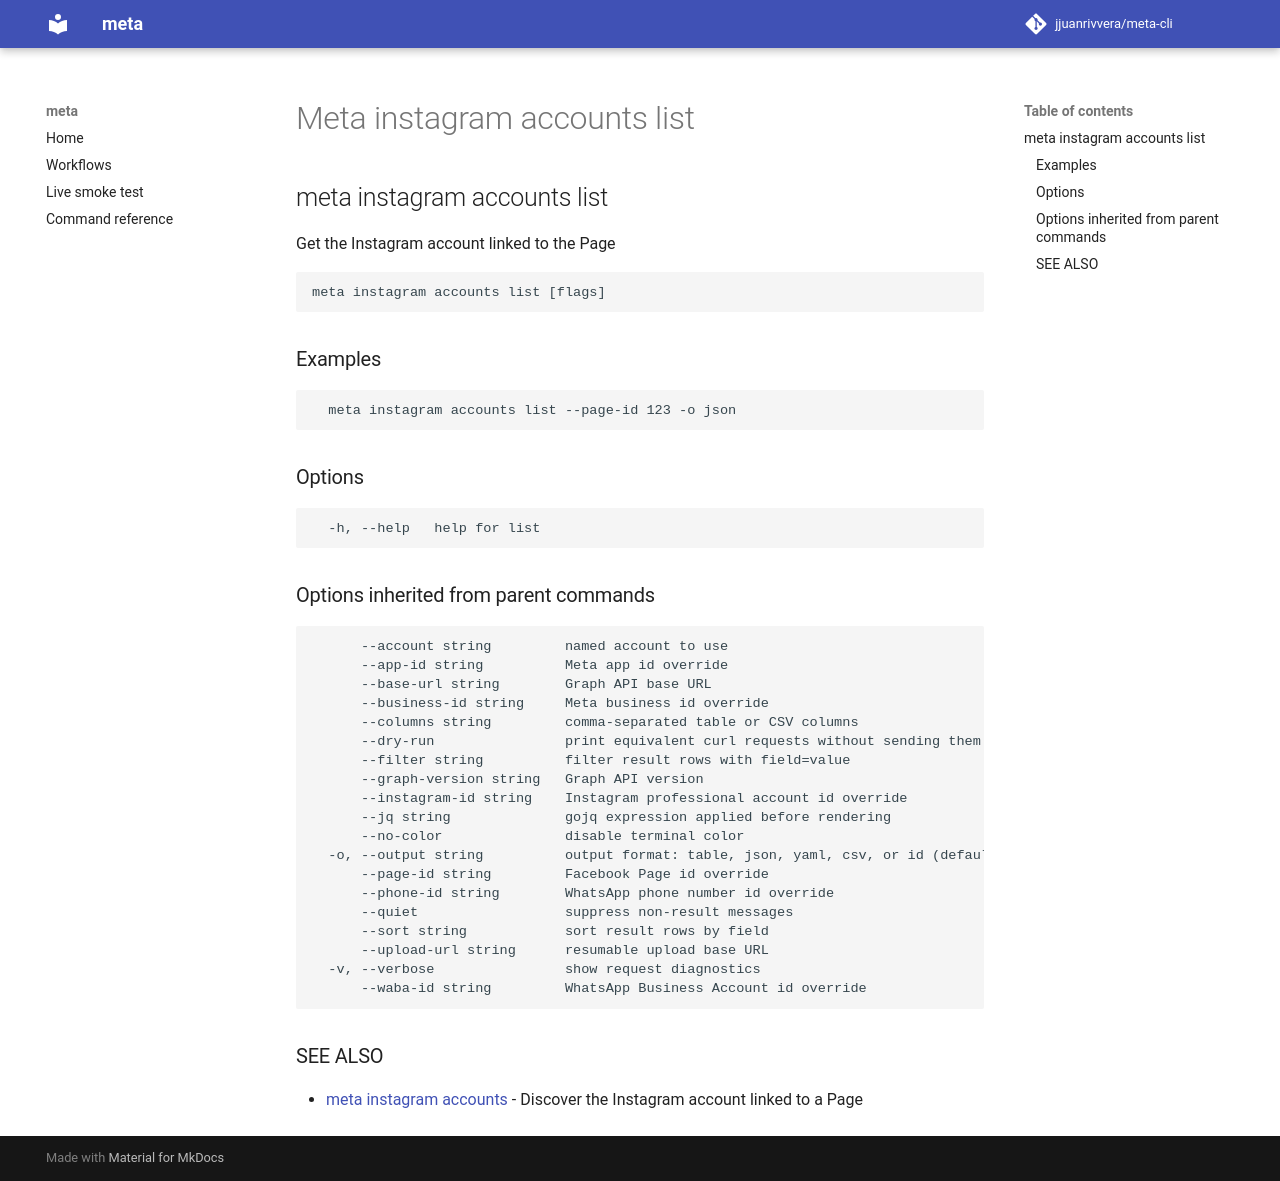

repository: jjuanrivvera/meta-cli · page: commands/meta_instagram_accounts_list/index.html · generator: mkdocs

## meta instagram accounts list

Get the Instagram account linked to the Page

```
meta instagram accounts list [flags]
```

### Examples

```
  meta instagram accounts list --page-id 123 -o json
```

### Options

```
  -h, --help   help for list
```

### Options inherited from parent commands

```
      --account string         named account to use
      --app-id string          Meta app id override
      --base-url string        Graph API base URL
      --business-id string     Meta business id override
      --columns string         comma-separated table or CSV columns
      --dry-run                print equivalent curl requests without sending them
      --filter string          filter result rows with field=value
      --graph-version string   Graph API version
      --instagram-id string    Instagram professional account id override
      --jq string              gojq expression applied before rendering
      --no-color               disable terminal color
  -o, --output string          output format: table, json, yaml, csv, or id (default "table")
      --page-id string         Facebook Page id override
      --phone-id string        WhatsApp phone number id override
      --quiet                  suppress non-result messages
      --sort string            sort result rows by field
      --upload-url string      resumable upload base URL
  -v, --verbose                show request diagnostics
      --waba-id string         WhatsApp Business Account id override
```

### SEE ALSO

* [meta instagram accounts](meta_instagram_accounts.md)	 - Discover the Instagram account linked to a Page
